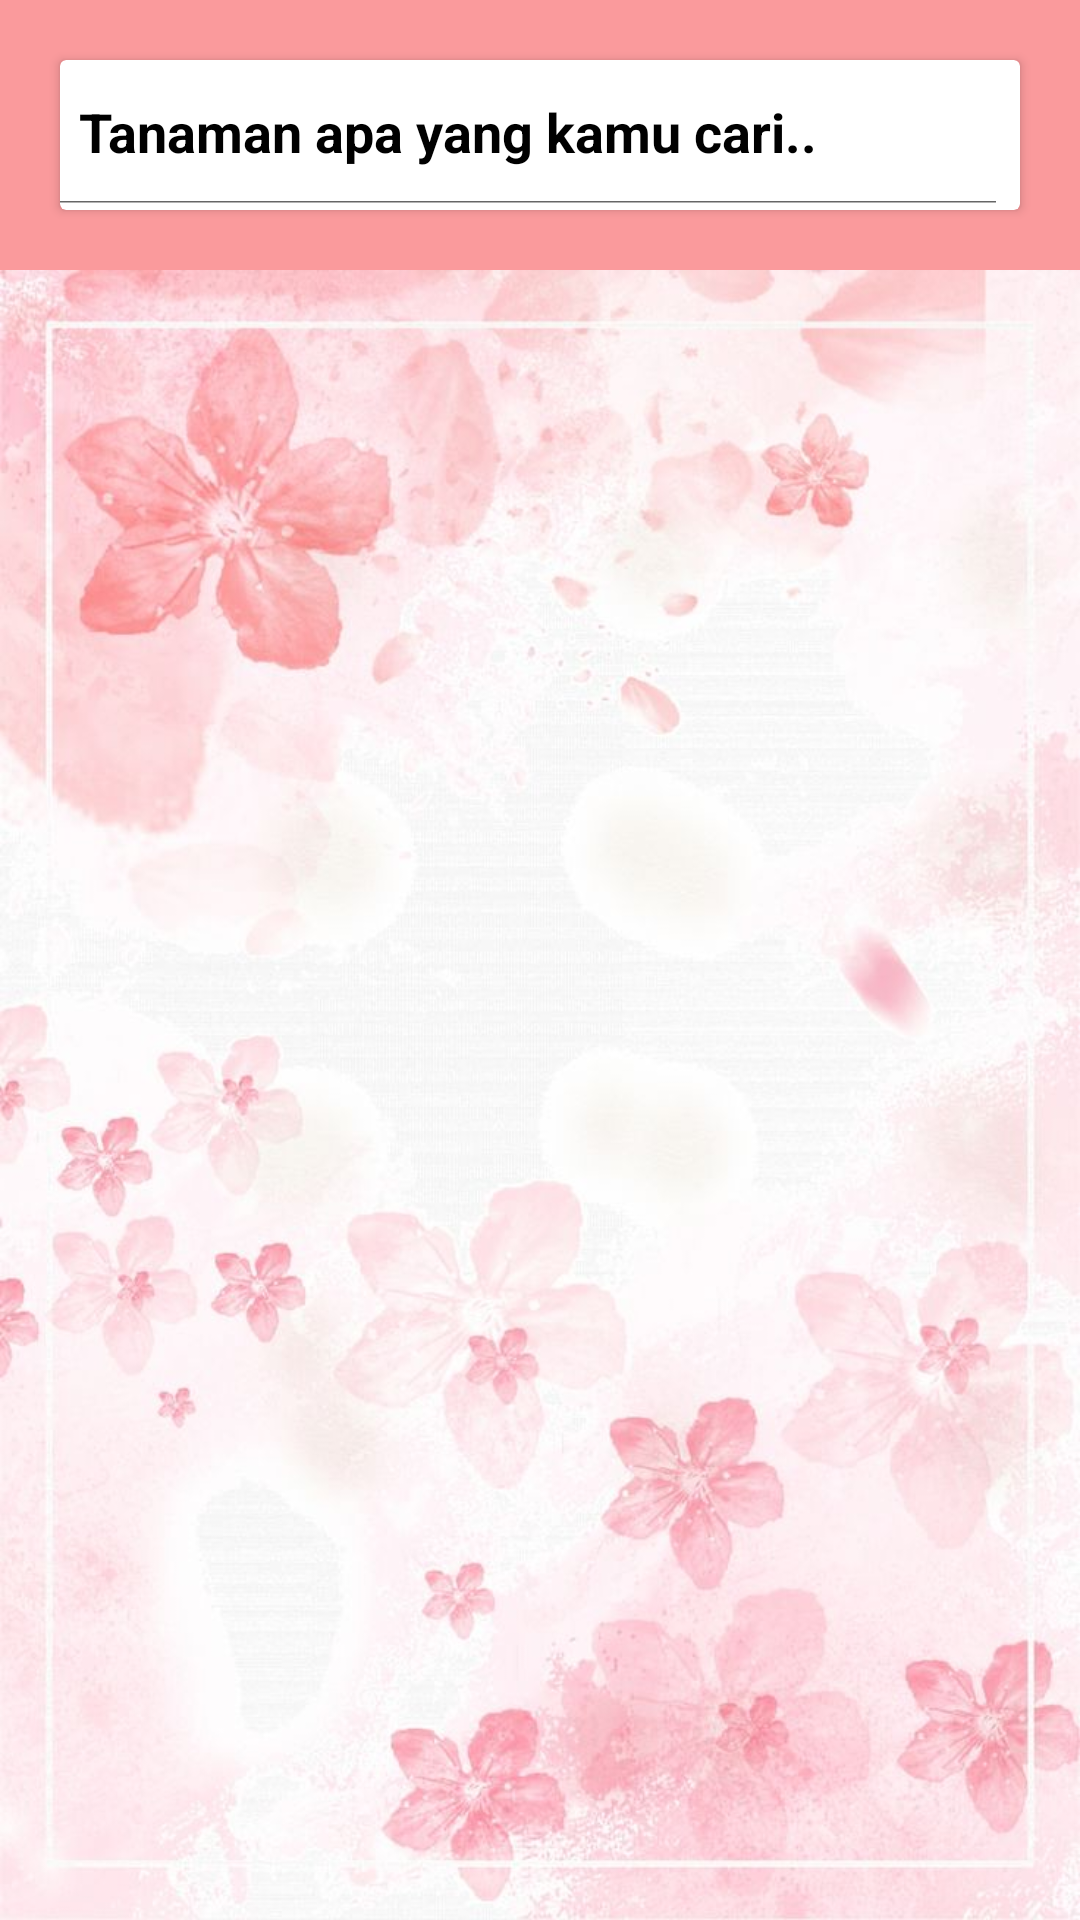

Android layout source for this screen:
<!-- AndroidManifest.xml: application theme Theme.DecorativePlant -->
<!-- res/layout/activity_main.xml -->
<?xml version="1.0" encoding="utf-8"?>
<RelativeLayout xmlns:android="http://schemas.android.com/apk/res/android"
    xmlns:app="http://schemas.android.com/apk/res-auto"
    android:layout_width="match_parent"
    android:layout_height="match_parent"
    android:background="@color/pink"
    android:fitsSystemWindows="true">

    <androidx.cardview.widget.CardView
        android:id="@+id/cardSearch"
        android:layout_width="match_parent"
        android:layout_height="wrap_content"
        android:layout_margin="20dp">

        <LinearLayout
            android:layout_width="match_parent"
            android:layout_height="50dp"
            android:orientation="horizontal">

            <SearchView
                android:id="@+id/searchTanaman"
                android:layout_width="match_parent"
                android:layout_height="wrap_content"
                android:iconifiedByDefault="false"
                android:paddingStart="-10dp"
                android:queryHint="Tanaman apa yang kamu cari.."
                android:searchIcon="@drawable/ic_search"
                android:theme="@style/SearchView"
                app:queryBackground="@android:color/transparent" />

        </LinearLayout>

    </androidx.cardview.widget.CardView>

    <androidx.coordinatorlayout.widget.CoordinatorLayout
        android:layout_width="match_parent"
        android:layout_height="match_parent"
        android:layout_below="@+id/cardSearch">

        <androidx.core.widget.NestedScrollView
            android:layout_width="match_parent"
            android:layout_height="match_parent"
            android:background="@drawable/bg_flower_pink">

            <LinearLayout
                android:layout_width="match_parent"
                android:layout_height="match_parent"
                android:orientation="vertical">

                <androidx.recyclerview.widget.RecyclerView
                    android:id="@+id/rvListTanaman"
                    android:layout_width="match_parent"
                    android:layout_height="match_parent" />

            </LinearLayout>

        </androidx.core.widget.NestedScrollView>

    </androidx.coordinatorlayout.widget.CoordinatorLayout>

</RelativeLayout>
<!-- resources referenced by this layout -->
<resources>
  <color name="pink">#FA9A9C</color>
  <!-- drawable bg_flower_pink: jpg bitmap (drawable, 72100 bytes) -->
  <style name="SearchView" parent="">
          <item name="android:editTextColor">@android:color/black</item>
          <item name="android:textColorHint">@android:color/black</item>
          <item name="android:textStyle">bold</item>
      </style>
  <style name="Theme.DecorativePlant" parent="Theme.MaterialComponents.DayNight.NoActionBar">
          
          <item name="colorPrimary">@color/pink</item>
          <item name="colorPrimaryVariant">@color/pink</item>
          <item name="colorOnPrimary">@color/white</item>
          
          <item name="colorSecondary">@color/white</item>
          <item name="colorSecondaryVariant">@color/pink</item>
          <item name="colorOnSecondary">@color/black</item>
          
          <item name="android:statusBarColor">?attr/colorPrimaryVariant</item>
          
      </style>
  <color name="white">#FFFFFFFF</color>
  <color name="black">#FF000000</color>
</resources>
